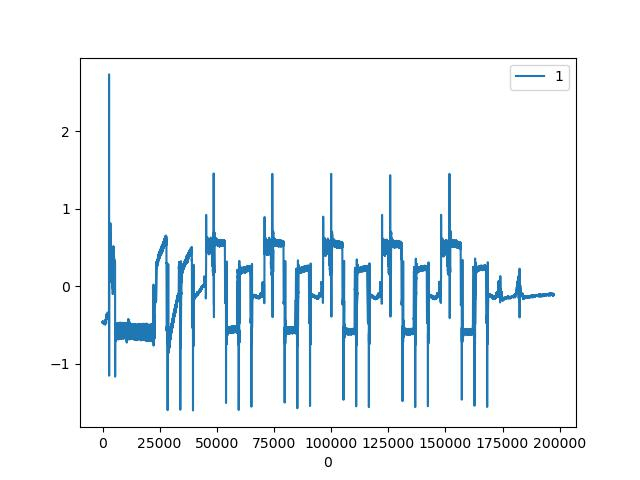

The table this chart was drawn from, first rows:
, CURRENT|2
0, -0.47
1, -0.4614
2, -0.4631
3, -0.4631
4, -0.4631
5, -0.4614
6, -0.4614
7, -0.4597
8, -0.4631
9, -0.4631
10, -0.4631
11, -0.4631
12, -0.4631
13, -0.4631
14, -0.4631
15, -0.4648
16, -0.4614
17, -0.4631
18, -0.4631
19, -0.4648
20, -0.4597
21, -0.4631
22, -0.4597
23, -0.4631
24, -0.4648
25, -0.4631
26, -0.4614
27, -0.4631
28, -0.4631
29, -0.4631
30, -0.4666
31, -0.4666
32, -0.4631
33, -0.4631
34, -0.4614
35, -0.4614
36, -0.4614
37, -0.4648
38, -0.4648
39, -0.4597
40, -0.4666
41, -0.4597
42, -0.4683
43, -0.4666
44, -0.4614
45, -0.4648
46, -0.4631
47, -0.4631
48, -0.4614
49, -0.4631
50, -0.4631
51, -0.4614
52, -0.4631
53, -0.4631
54, -0.4631
55, -0.4614
56, -0.4614
57, -0.4597
58, -0.4614
59, -0.4631
... 197,224 more rows
